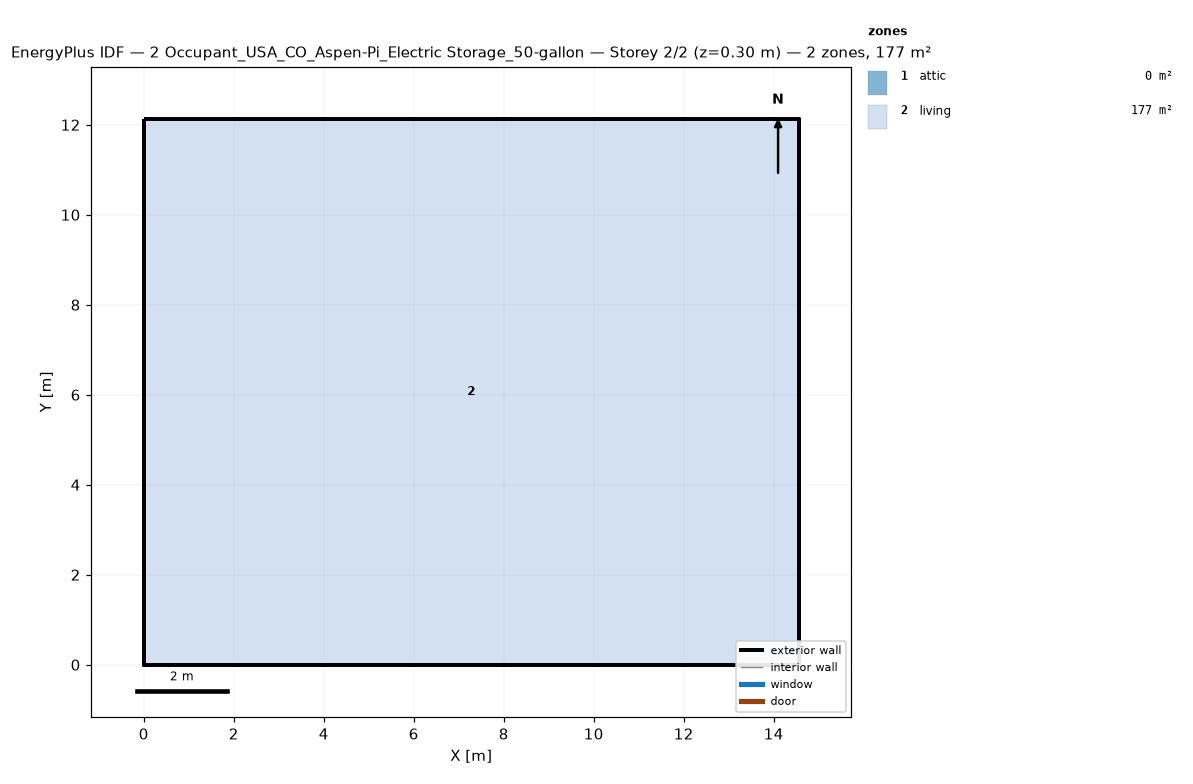
=== STOREY PLAN SPEC (per zone: floor XY polygon, exterior-wall plan segments, windows/doors) ===
zone 1: attic  (0.0 m²)
  exterior wall: (14.55, 0.00) – (14.55, 12.13) – (14.55, 6.06)  [18.2 m]
  exterior wall: (0.00, 12.13) – (0.00, 0.00) – (0.00, 6.06)  [18.2 m]
zone 2: living  (176.5 m²)
  floor: (0.00, 0.00) (0.00, 12.13) (14.55, 12.13) (14.55, 0.00)
  exterior wall: (0.00, 0.00) – (14.55, 0.00)  [14.6 m]
  exterior wall: (14.55, 0.00) – (14.55, 12.13)  [12.1 m]
  exterior wall: (14.55, 12.13) – (0.00, 12.13)  [14.6 m]
  exterior wall: (0.00, 12.13) – (0.00, 0.00)  [12.1 m]

=== DERIVED (storey summary) ===
Building: 2 Occupant_USA_CO_Aspen-Pi_Electric Storage_50-gallon
Storey: 2 of 2  (floor level z = 0.30 m)
Storey gross floor area: 176.5 m²
Zones on this storey: 2
  - attic: floor 0.0 m²; exterior wall 36.4 m (24.5 m²); WWR 0.0%
  - living: floor 176.5 m²; exterior wall 53.4 m (146.4 m²); WWR 0.0%
Zone adjacency: (none detected)